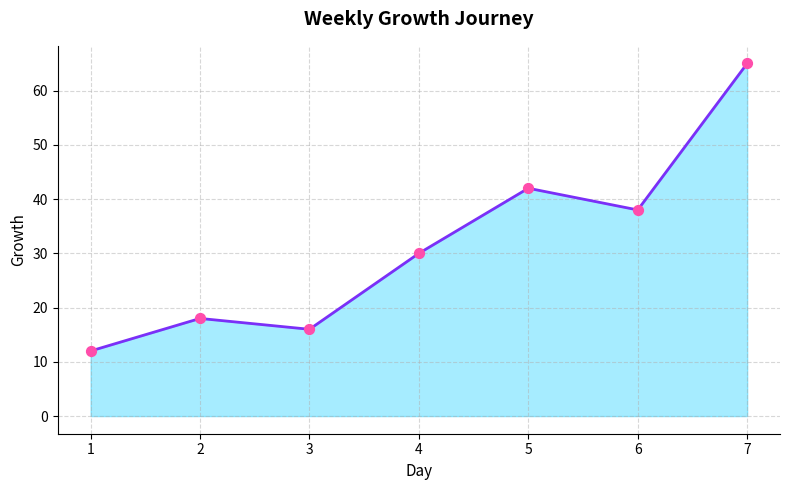

Write the Python code that produced this figure.
import pandas as pd
import matplotlib.pyplot as plt

# Dados
df = pd.DataFrame({
    "Day": range(1, 8),
    "Growth": [12, 18, 16, 30, 42, 38, 65]
})

# Configuração da figura
fig, ax = plt.subplots(figsize=(8, 5))

# Equivalente ao geom_area (preenchimento sob a curva)
ax.fill_between(df["Day"], df["Growth"], color="#00C9FF", alpha=0.35)

# Equivalente ao geom_line (linha)
ax.plot(df["Day"], df["Growth"], color="#7B2FF7", linewidth=2)

# Equivalente ao geom_point (pontos)
ax.scatter(df["Day"], df["Growth"], color="#FF4DAB", s=50, zorder=3)

# Personalizações (equivalente ao theme_minimal e labs)
ax.set_title("Weekly Growth Journey", fontsize=14, fontweight='bold', pad=15)
ax.set_xlabel("Day", fontsize=11)
ax.set_ylabel("Growth", fontsize=11)

# Estilo minimalista (removendo bordas superiores e direitas)
ax.spines['top'].set_visible(False)
ax.spines['right'].set_visible(False)
ax.grid(True, linestyle='--', alpha=0.5)

# Exibir o gráfico
plt.tight_layout()
plt.show()
